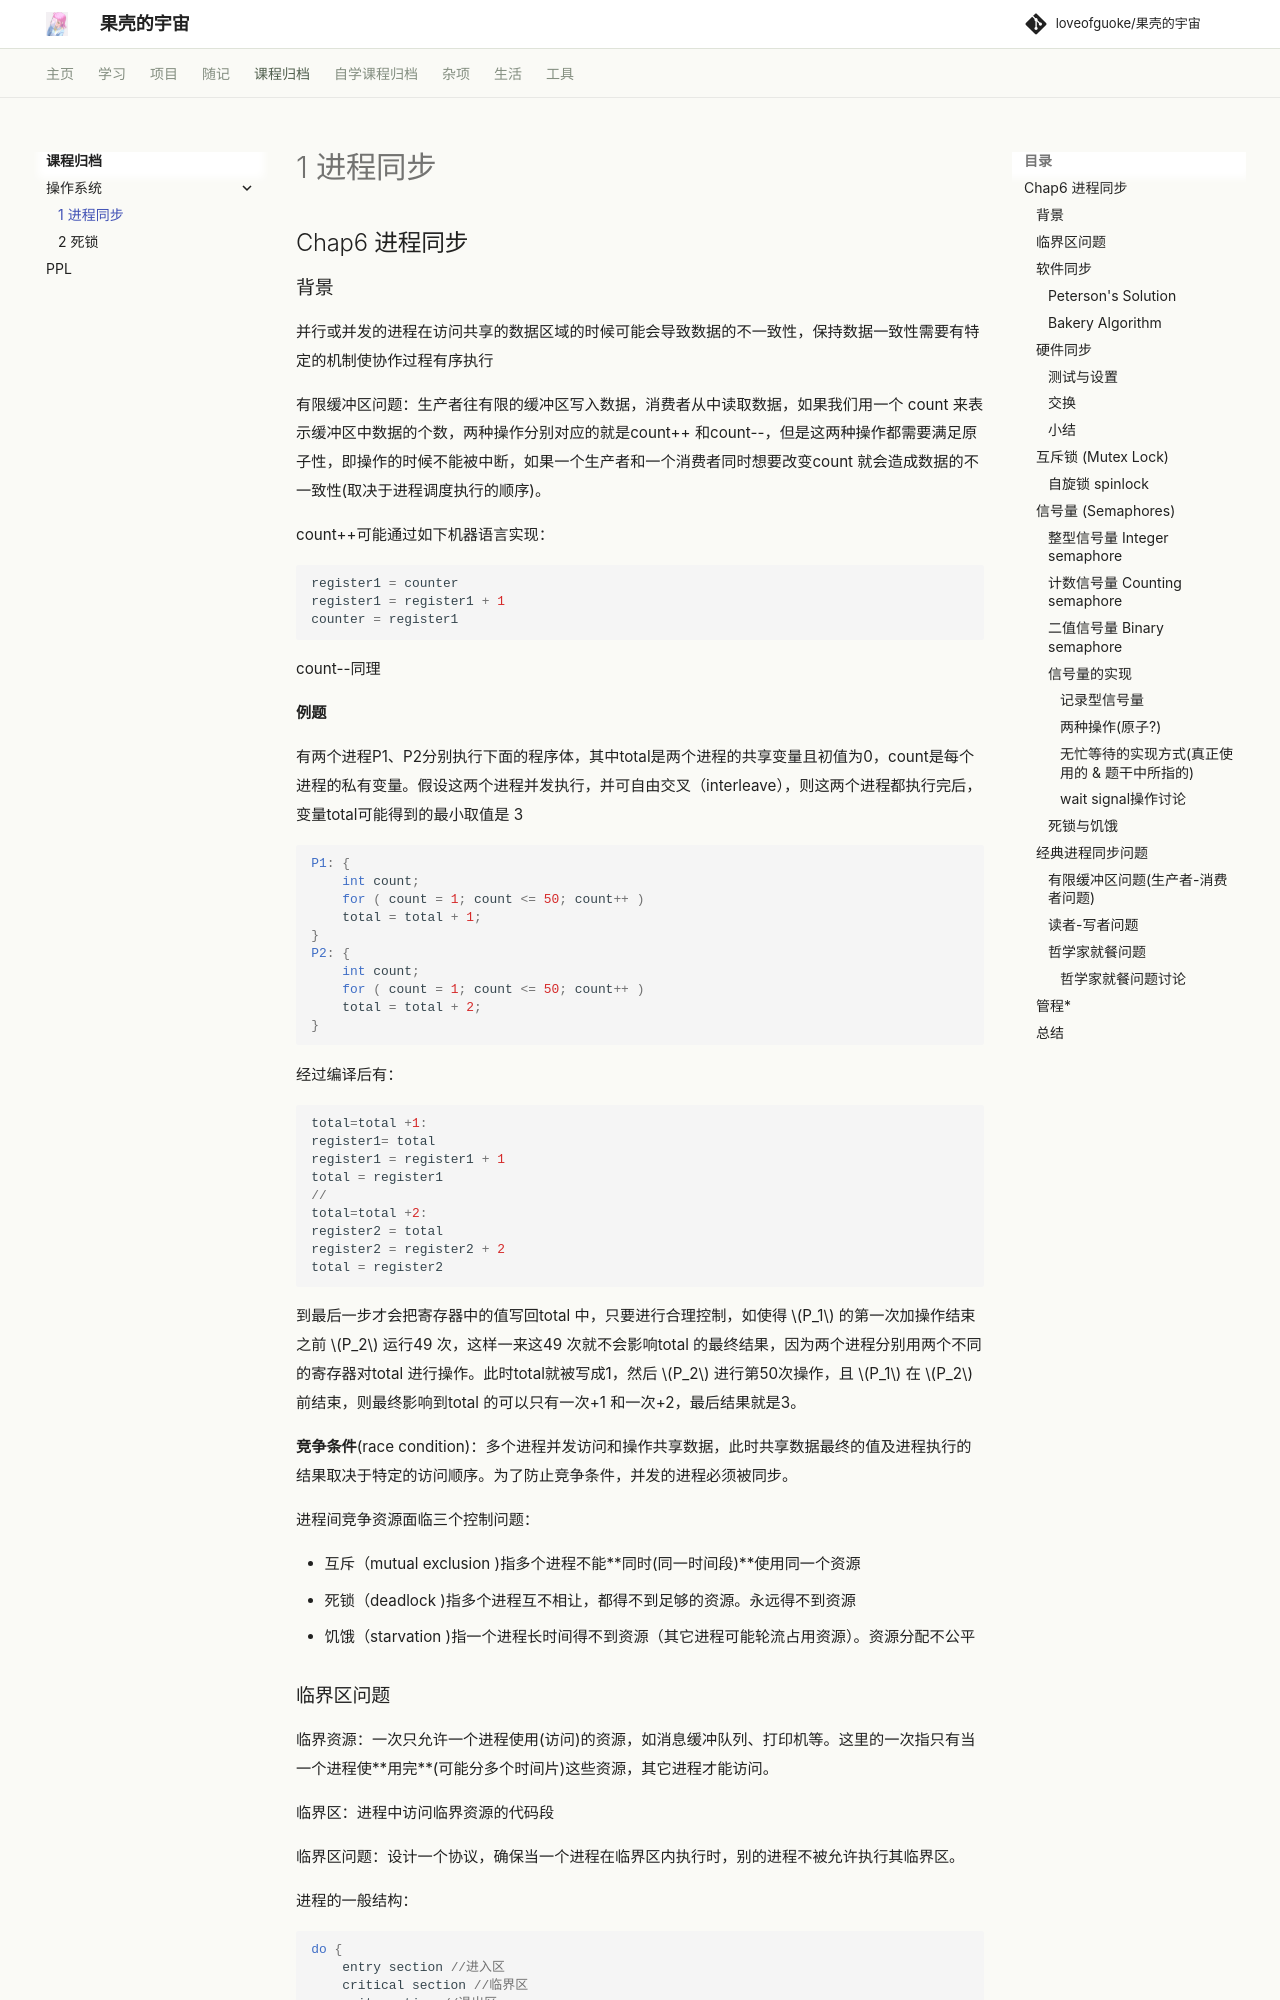

repository: loveofguoke/loveofguoke.github.io · page: 专业课程/os/Chap6 进程同步/index.html · generator: mkdocs

## Chap6 进程同步

### 背景

并行或并发的进程在访问共享的数据区域的时候可能会导致数据的不一致性，保持数据一致性需要有特定的机制使协作过程有序执行 

有限缓冲区问题：生产者往有限的缓冲区写入数据，消费者从中读取数据，如果我们用一个 count 来表示缓冲区中数据的个数，两种操作分别对应的就是count++ 和count--，但是这两种操作都需要满足原子性，即操作的时候不能被中断，如果一个生产者和一个消费者同时想要改变count 就会造成数据的不一致性(取决于进程调度执行的顺序)。

count++可能通过如下机器语言实现：

```c
register1 = counter
register1 = register1 + 1
counter = register1
```

count--同理

**例题**

有两个进程P1、P2分别执行下面的程序体，其中total是两个进程的共享变量且初值为0，count是每个进程的私有变量。假设这两个进程并发执行，并可自由交叉（interleave），则这两个进程都执行完后，变量total可能得到的最小取值是 3

```c
P1: {
    int count;
    for ( count = 1; count <= 50; count++ )
    total = total + 1; 
}
P2: {
    int count;
    for ( count = 1; count <= 50; count++ )
    total = total + 2; 
}
```

经过编译后有：

```c
total=total +1:
register1= total
register1 = register1 + 1
total = register1
//
total=total +2:
register2 = total
register2 = register2 + 2
total = register2
```

到最后一步才会把寄存器中的值写回total 中，只要进行合理控制，如使得 $P_1$ 的第一次加操作结束之前 $P_2$ 运行49 次，这样一来这49 次就不会影响total 的最终结果，因为两个进程分别用两个不同的寄存器对total 进行操作。此时total就被写成1，然后 $P_2$ 进行第50次操作，且 $P_1$ 在 $P_2$ 前结束，则最终影响到total 的可以只有一次+1 和一次+2，最后结果就是3。

**竞争条件**(race condition)：多个进程并发访问和操作共享数据，此时共享数据最终的值及进程执行的结果取决于特定的访问顺序。为了防止竞争条件，并发的进程必须被同步。

进程间竞争资源面临三个控制问题：

- 互斥（mutual exclusion )指多个进程不能**同时(同一时间段)**使用同一个资源
- 死锁（deadlock )指多个进程互不相让，都得不到足够的资源。永远得不到资源
- 饥饿（starvation )指一个进程长时间得不到资源（其它进程可能轮流占用资源）。资源分配不公平
